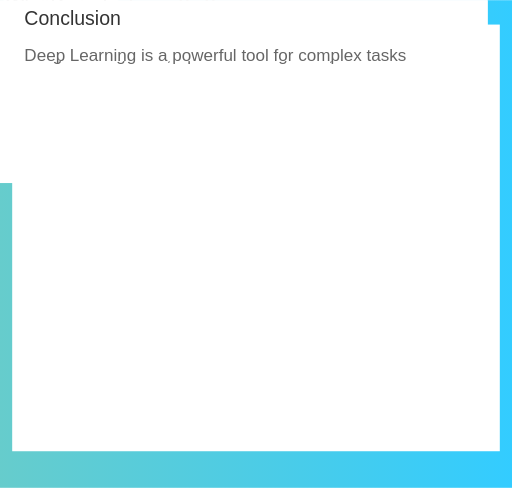
t = 0.00 s
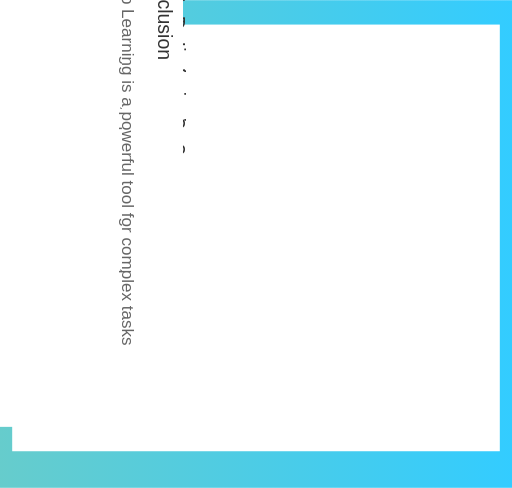
t = 2.50 s
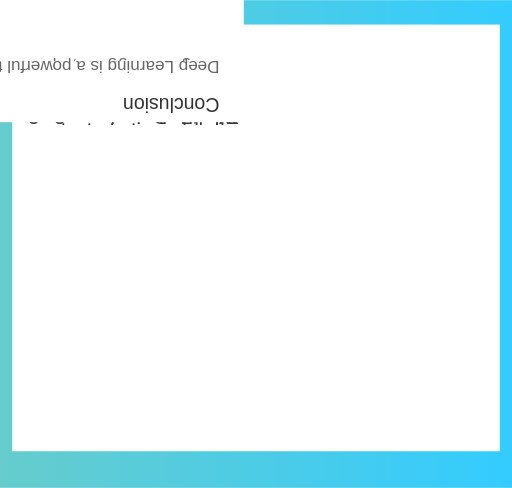
t = 5.00 s
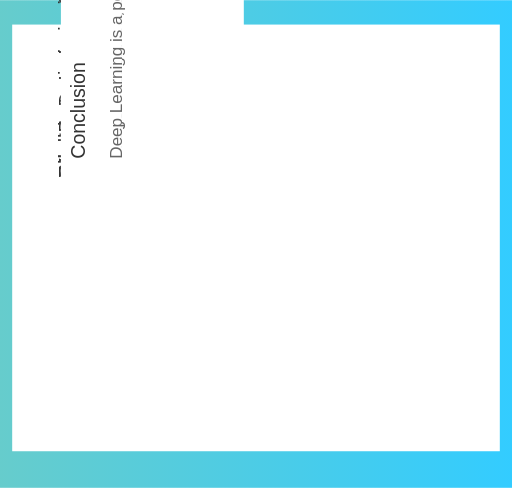
t = 7.50 s

The animated SVG that drew these frames (rendered in a browser with its animation timeline set to each time). Animation: 7 SMIL elements (animate=1,animateTransform=6); one cycle of 10.00 s, repeats indefinitely.

<svg width="420" height="400" data-topic-id="Introduction-to-Deep-Learning" xmlns="http://www.w3.org/2000/svg" xmlns:xlink="http://www.w3.org/1999/xlink" viewBox="0 0 420 400">
  <defs>
    <linearGradient id="gradient" x1="0%" y1="0%" x2="100%" y2="0%">
      <stop offset="0%" stop-color="#66CCCC" stop-opacity="1"/>
      <stop offset="100%" stop-color="#33CCFF" stop-opacity="1"/>
    </linearGradient>
  </defs>
  <title>Deep Learning Education</title>
  <rect fill="url(#gradient)" x="0" y="0" width="420" height="400"/>
  <rect x="10" y="20" width="400" height="350" fill="#FFFFFF"/>
  <g transform="translate(20, 40)">
    <rect x="0" y="0" width="100" height="50" fill="#FFFFFF" rx="5"/>
    <text x="5" y="10" font-size="16" font-family="Arial" fill="#333333">What is Deep Learning?</text>
    <text x="5" y="30" font-size="14" font-family="Arial" fill="#666666">A subset of Machine Learning inspired by the human brain</text>
    <animateTransform attributeName="transform" type="rotate" from="0 100 50" to="360 100 50" dur="10s" repeatCount="indefinite"/>
  </g>
  <g transform="translate(120, 40)">
    <rect x="0" y="0" width="100" height="50" fill="#FFFFFF" rx="5"/>
    <text x="5" y="10" font-size="16" font-family="Arial" fill="#333333">Shallow Learning</text>
    <text x="5" y="30" font-size="14" font-family="Arial" fill="#666666">A single layer of nodes</text>
    <animateTransform attributeName="transform" type="rotate" from="0 100 50" to="360 100 50" dur="10s" repeatCount="indefinite"/>
  </g>
  <g transform="translate(220, 40)">
    <rect x="0" y="0" width="100" height="50" fill="#FFFFFF" rx="5"/>
    <text x="5" y="10" font-size="16" font-family="Arial" fill="#333333">Deep Learning</text>
    <text x="5" y="30" font-size="14" font-family="Arial" fill="#666666">Multiple layers of nodes</text>
    <animateTransform attributeName="transform" type="rotate" from="0 100 50" to="360 100 50" dur="10s" repeatCount="indefinite"/>
  </g>
  <g transform="translate(320, 40)">
    <rect x="0" y="0" width="100" height="50" fill="#FFFFFF" rx="5"/>
    <text x="5" y="10" font-size="16" font-family="Arial" fill="#333333">Why Deep Learning?</text>
    <text x="5" y="30" font-size="14" font-family="Arial" fill="#666666">Image Recognition, Speech Recognition, NLP</text>
    <animateTransform attributeName="transform" type="rotate" from="0 100 50" to="360 100 50" dur="10s" repeatCount="indefinite"/>
  </g>
  <g transform="translate(10, 150)">
    <rect x="0" y="0" width="400" height="150" fill="#FFFFFF"/>
    <text x="20" y="20" font-size="16" font-family="Arial" fill="#333333">Benefits of Deep Learning</text>
    <text x="20" y="50" font-size="14" font-family="Arial" fill="#666666">Image Recognition, Speech Recognition, NLP</text>
    <animateTransform attributeName="transform" type="rotate" from="0 100 50" to="360 100 50" dur="10s" repeatCount="indefinite"/>
    <animate x="100" attributeName="x" from="0" to="200" dur="10s" repeatCount="indefinite"/>
  </g>
  <g transform="translate(10, 320)">
    <rect x="0" y="0" width="400" height="50" fill="#FFFFFF"/>
    <text x="20" y="20" font-size="16" font-family="Arial" fill="#333333">Conclusion</text>
    <text x="20" y="50" font-size="14" font-family="Arial" fill="#666666">Deep Learning is a powerful tool for complex tasks</text>
    <animateTransform attributeName="transform" type="rotate" from="0 100 50" to="360 100 50" dur="10s" repeatCount="indefinite"/>
  </g>
</svg>
